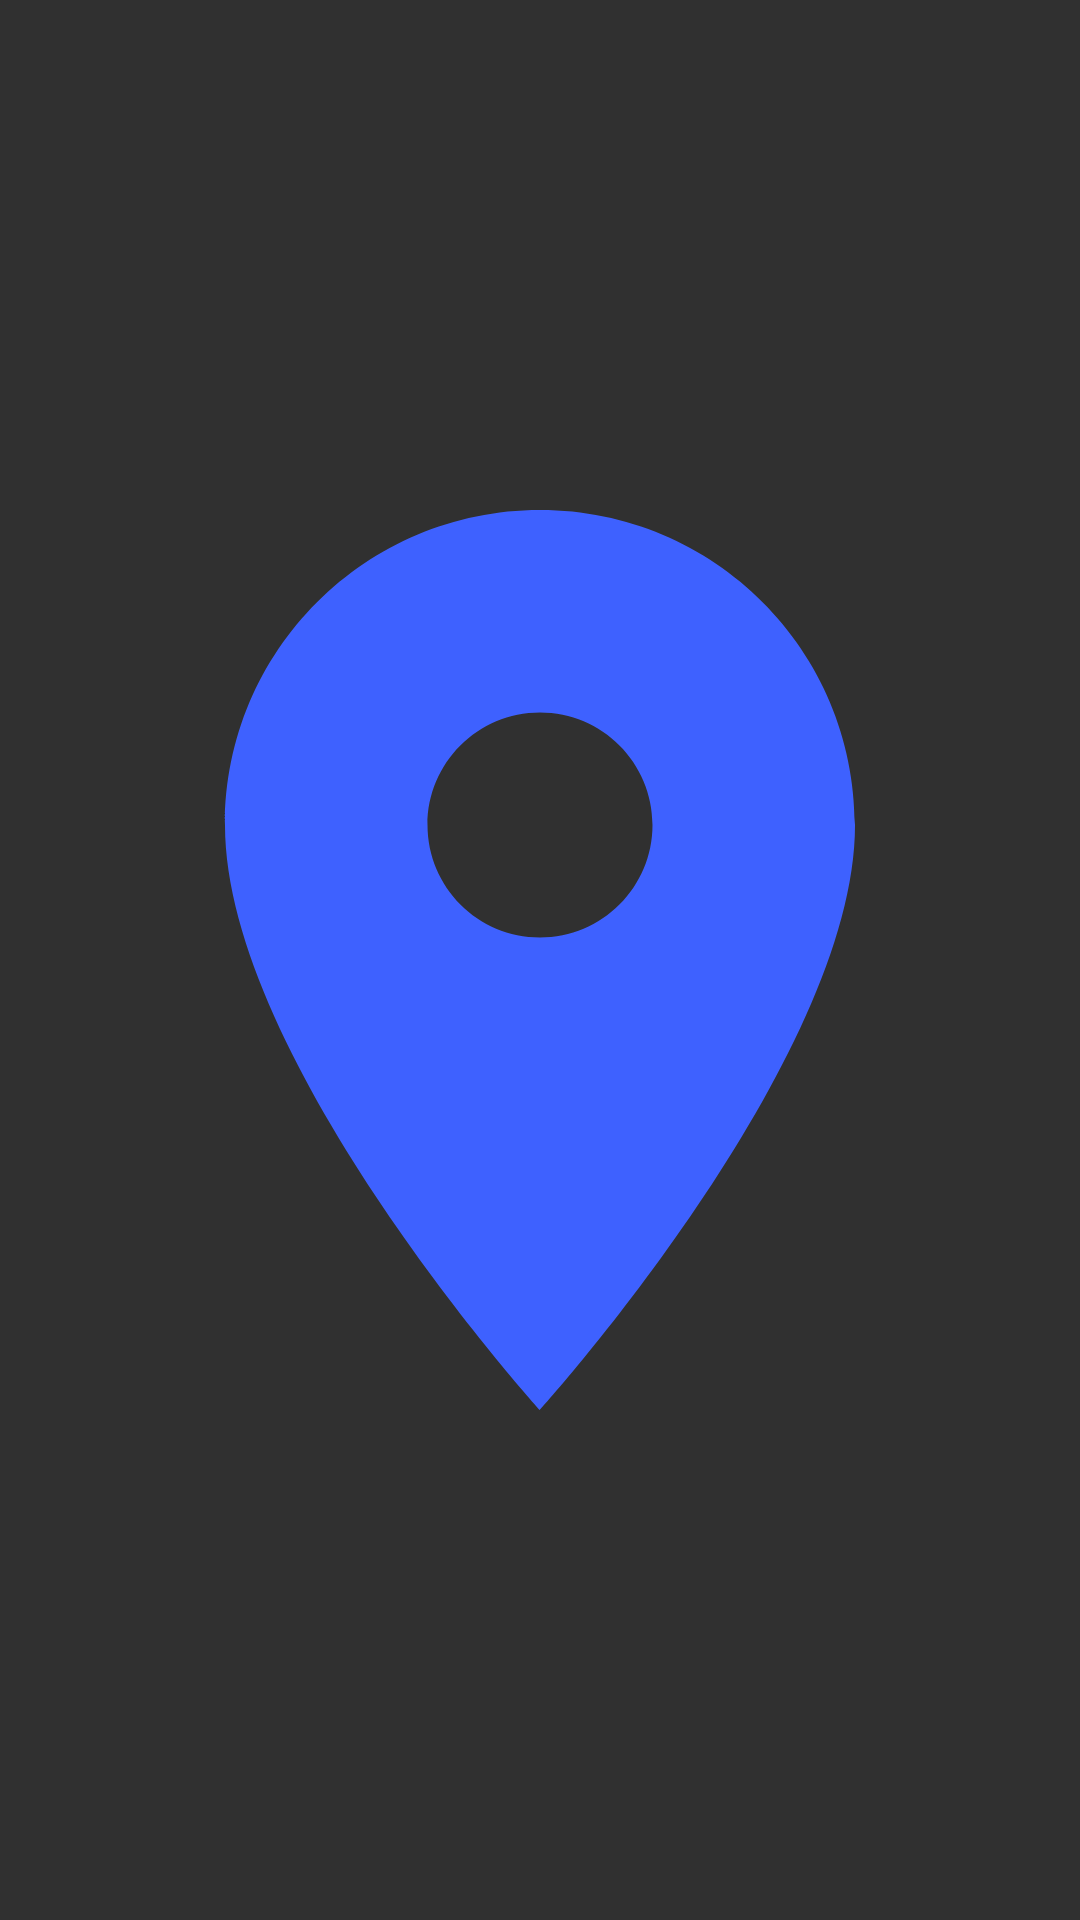

Produce the Android XML layout that renders to this screen, including the resource entries it uses.
<!-- AndroidManifest.xml: application theme Theme.AppCompat.NoActionBar -->
<!-- res/layout/marker_layout.xml -->
<?xml version="1.0" encoding="utf-8"?>
<ImageView xmlns:android="http://schemas.android.com/apk/res/android"
    android:id="@+id/model_location_marker"
    android:layout_width="wrap_content"
    android:layout_height="wrap_content"
    android:src="@drawable/ic_model_tracker" />
<!-- resources referenced by this layout -->
<resources>
  <!-- drawable ic_model_tracker (drawable-anydpi) -->
  <vector xmlns:android="http://schemas.android.com/apk/res/android"
      android:width="24dp"
      android:height="24dp"
      android:viewportWidth="24"
      android:viewportHeight="24"
      android:tint="#3E61FF">
      <path
          android:fillColor="#FF000000"
          android:pathData="M12,2C8.13,2 5,5.13 5,9c0,5.25 7,13 7,13s7,-7.75 7,-13c0,-3.87 -3.13,-7 -7,-7zM12,11.5c-1.38,0 -2.5,-1.12 -2.5,-2.5s1.12,-2.5 2.5,-2.5 2.5,1.12 2.5,2.5 -1.12,2.5 -2.5,2.5z"/>
  </vector>
</resources>
